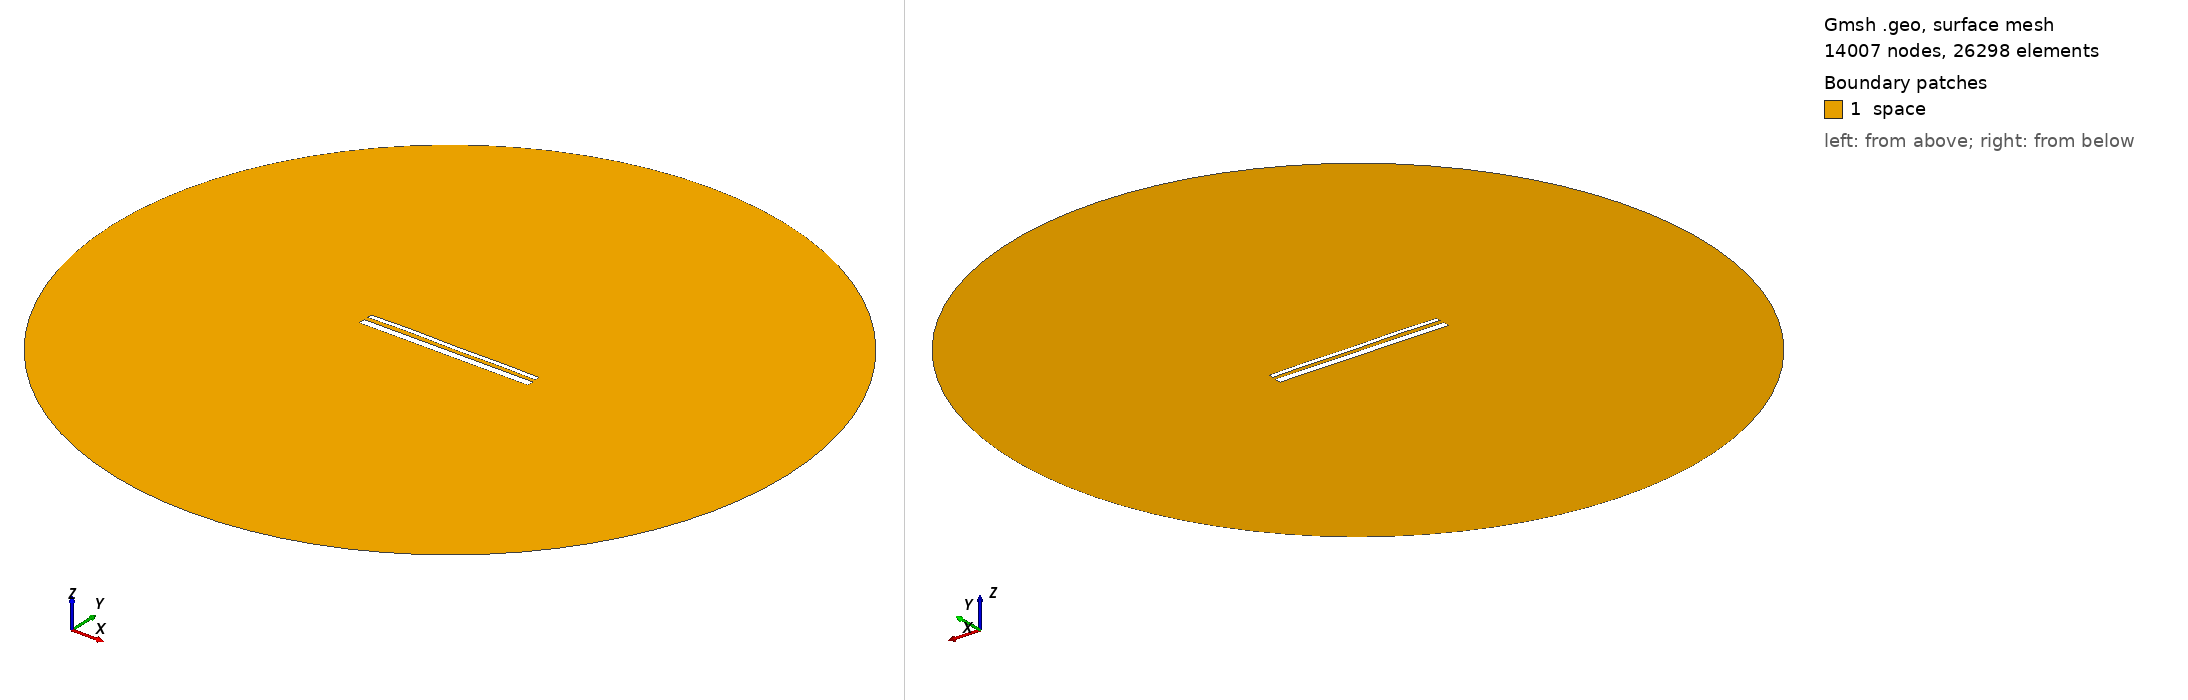

Gmsh geometry script, surface-meshed: 14007 nodes, 26298 surface elements. Boundary patches (legend numbers): 1 space. Left view from above one corner, right view from below the opposite corner. Legend entries are the model's physical surfaces. The drawing asked Gmsh for element sizes between 1% and 20% of the model's largest extent; the script's own settings can give other sizes.

=== 14595.geo (drawn) ===
//---------------------------------------
// Geometry kernel
//---------------------------------------

SetFactory("OpenCASCADE");



//---------------------------------------
// Parameters of the geometry
//---------------------------------------

// Overetch of the upper plate
overetch = 0.5;

// Distance between the plates
distance = 2.25;

// Discretization over the x axis (for the deformation)
nx = 50; 

// Length of the plate
L = 100 - overetch; 

// Number of modes
n = 4; 

// 1st mode coefficient
coeff(1) = -0.075;
beta(1) = 0.596864 * 3.1415926535 / L;

// 2nd mode coefficient
coeff(2) = 0.07499999999999998;
beta(2) = 1.49418 * 3.1415926535 / L;

// 3rd mode coefficient
coeff(3) = 0.07499999999999998;
beta(3) = 2.50025 * 3.1415926535 / L;

// 4th mode coefficient
coeff(4) = 0.15;
beta(4) = 3.49999 * 3.1415926535 / L;



//---------------------------------------
// Upper plate (deformed rectangle)
//---------------------------------------

// Coordiantes of the upper plate
xmin = -50;
xmax = 50 - overetch;

// Height of the upper plate
yheight = 4 - 2 * overetch;

// Indexes of the points
UpperID[] = {};
LowerID[] = {};
LeftID[] = {};
RightID[] = {};

// Point index
p = 1;

// Horizontal edges
For i In {1:nx}
    x = xmin + (i-1)*(xmax - xmin)/(nx-1);

    y_bottom = distance / 2 + overetch;
    For j In {1:n}
        C = (Cosh(beta(j)*L) + Cos(beta(j)*L)) / (Sinh(beta(j)*L) + Sin(beta(j)*L));
        y_bottom  = y_bottom + coeff(j) * (Cosh(beta(j)*(x+50)) - Cos(beta(j)*(x+50)) - C * (Sinh(beta(j)*(x+50)) - Sin(beta(j)*(x+50))));
    EndFor

    y_top = y_bottom + yheight;

    Point(p) = {x, y_top, 0, 1.0};
    UpperID[i] = p;
    p = p + 1;

    Point(p) = {x, y_bottom, 0, 1.0};
    LowerID[i] = p;
    p = p + 1;
EndFor

// Create point lists
UpperPts[] = {}; LowerPts[] = {};
For i In {1:nx}
  UpperPts[] += {UpperID[i]};
  LowerPts[] += {LowerID[i]};
EndFor

// Build splines
Spline(1) = {UpperPts[]};
Spline(2) = {LowerPts[]};
Line(3) = {LowerPts[nx-1], UpperPts[nx-1]};
Line(4) = {LowerPts[0], UpperPts[0]};

// Build the plane surface
Curve Loop(1) = {2, 3, -1, -4};
Plane Surface(1) = {1};



//---------------------------------------
// Lower plate (rectangle)
//---------------------------------------

// Vertices
Point(1001) = {-50, -1, 0, 1.0};
Point(1002) = { 50, -1, 0, 1.0};
Point(1003) = { 50,  -5, 0, 1.0};
Point(1004) = {-50,  -5, 0, 1.0};

// Edges
Line(5) = {1001, 1002};
Line(6) = {1002, 1003};
Line(7) = {1003, 1004};
Line(8) = {1004, 1001};

// Plane surface
Line Loop(2) = {5, 6, 7, 8};
Plane Surface(2) = {2}; 



//---------------------------------------
// Outer (fictious) boundary
//---------------------------------------

// Points
Point(1005) = {0, 0, 0};       // Center
Point(1006) = {200, 0, 0};     // Start point
Point(1007) = {0, 200, 0};     // 90 degrees
Point(1008) = {-200, 0, 0};    // 180 degrees
Point(1009) = {0, -200, 0};    // 270 degrees

// Circle arcs (each needs start, center, end)
Circle(9) = {1006, 1005, 1007};
Circle(10) = {1007, 1005, 1008};
Circle(11) = {1008, 1005, 1009};
Circle(12) = {1009, 1005, 1006};

// Plane surface for the entire domain
Curve Loop(3) = {9, 10, 11, 12};
Surface(3) = {3};

// Subtract the plates from the whole domain to obtain the actual domain where we want to solve the equations
BooleanDifference{ Surface{3}; Delete; }{ Surface{1}; Surface{2}; Delete; }




//---------------------------------------
// Transfinite Lines/Curves
//---------------------------------------

// Set the number of points on the boundaries
r = 7;

// Plates
Transfinite Curve {1, 2} = 50*r Using Progression 1;
Transfinite Curve {3, 4} = 2*r Using Progression 1;
Transfinite Line {5, 7} = 50*r Using Progression 1;
Transfinite Line {6, 8} = 2*r Using Progression 1;

// Outer boundary
Transfinite Line {9, 10, 11, 12} = 20 Using Progression 1;



//---------------------------------------
// Physical groups
//---------------------------------------                

// Physical curves (boundaries)
Physical Line("force_segment", 10) = {2};
Physical Line("upper_plate", 11) = {1, 3, 4};
Physical Line("lower_plate", 12) = {5, 6, 7, 8};
Physical Line("boundary", 20) = {9, 10, 11, 12};

// Physical Surfaces
Physical Surface("space", 30) = {3};



//---------------------------------------
// 6. Generate the Mesh
//---------------------------------------

// 2D mesh generation
Mesh 2;
